Labelled photos from "Copra_grading_data", an image-classification folder in thanujaD00/Research_Procjct. The possible labels are: copra grade A, copra grade B, copra grade C.

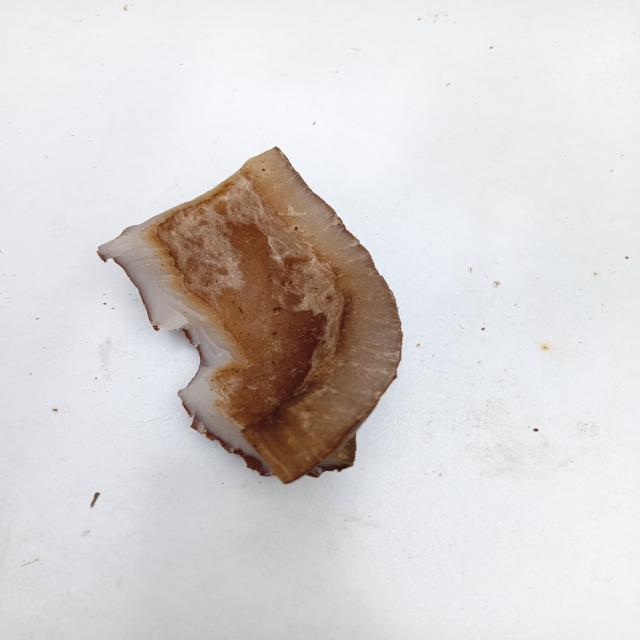
Label: copra grade C

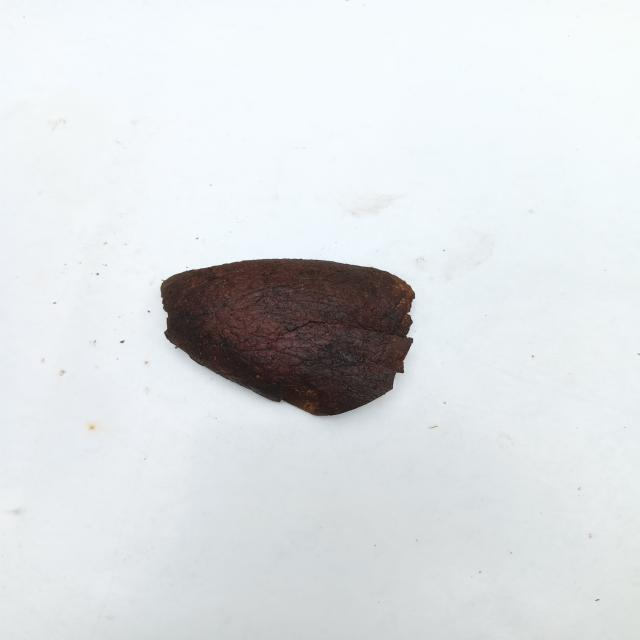
Label: copra grade A

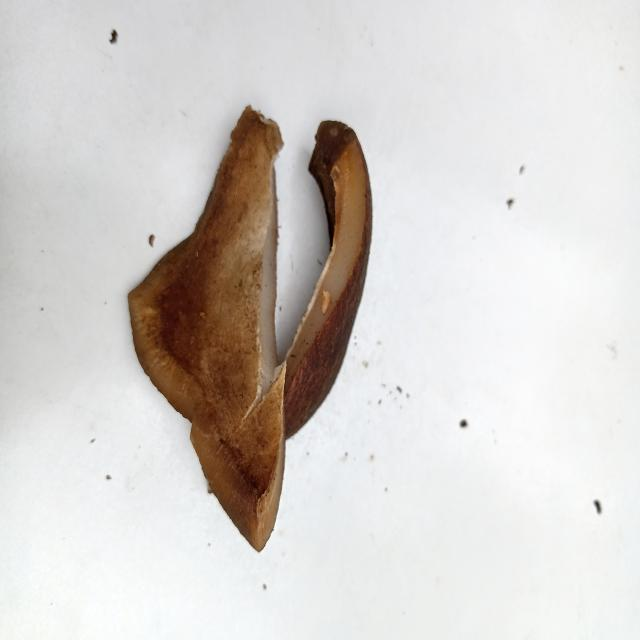
Label: copra grade B

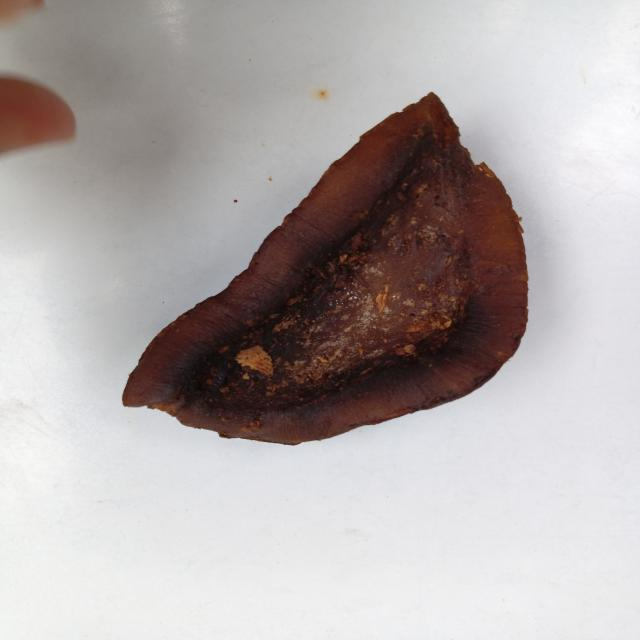
Label: copra grade A

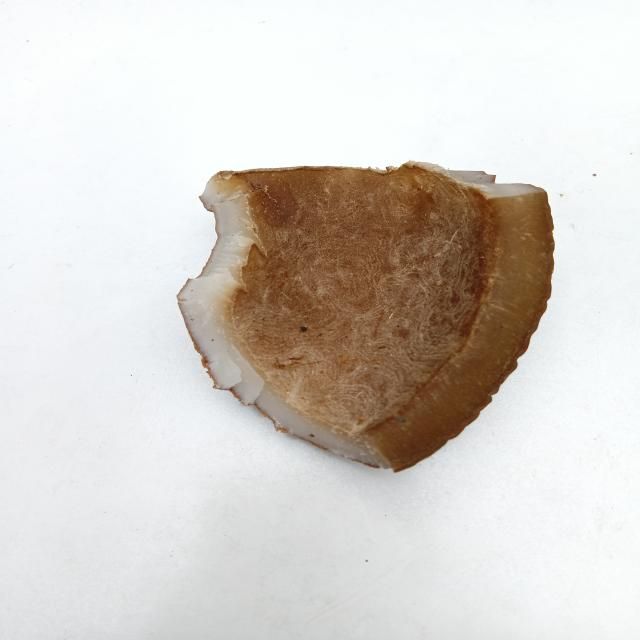
Label: copra grade C

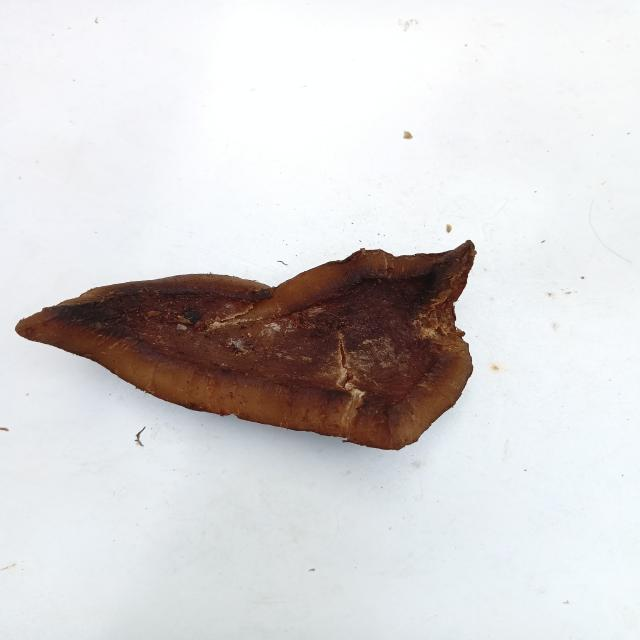
Label: copra grade B
